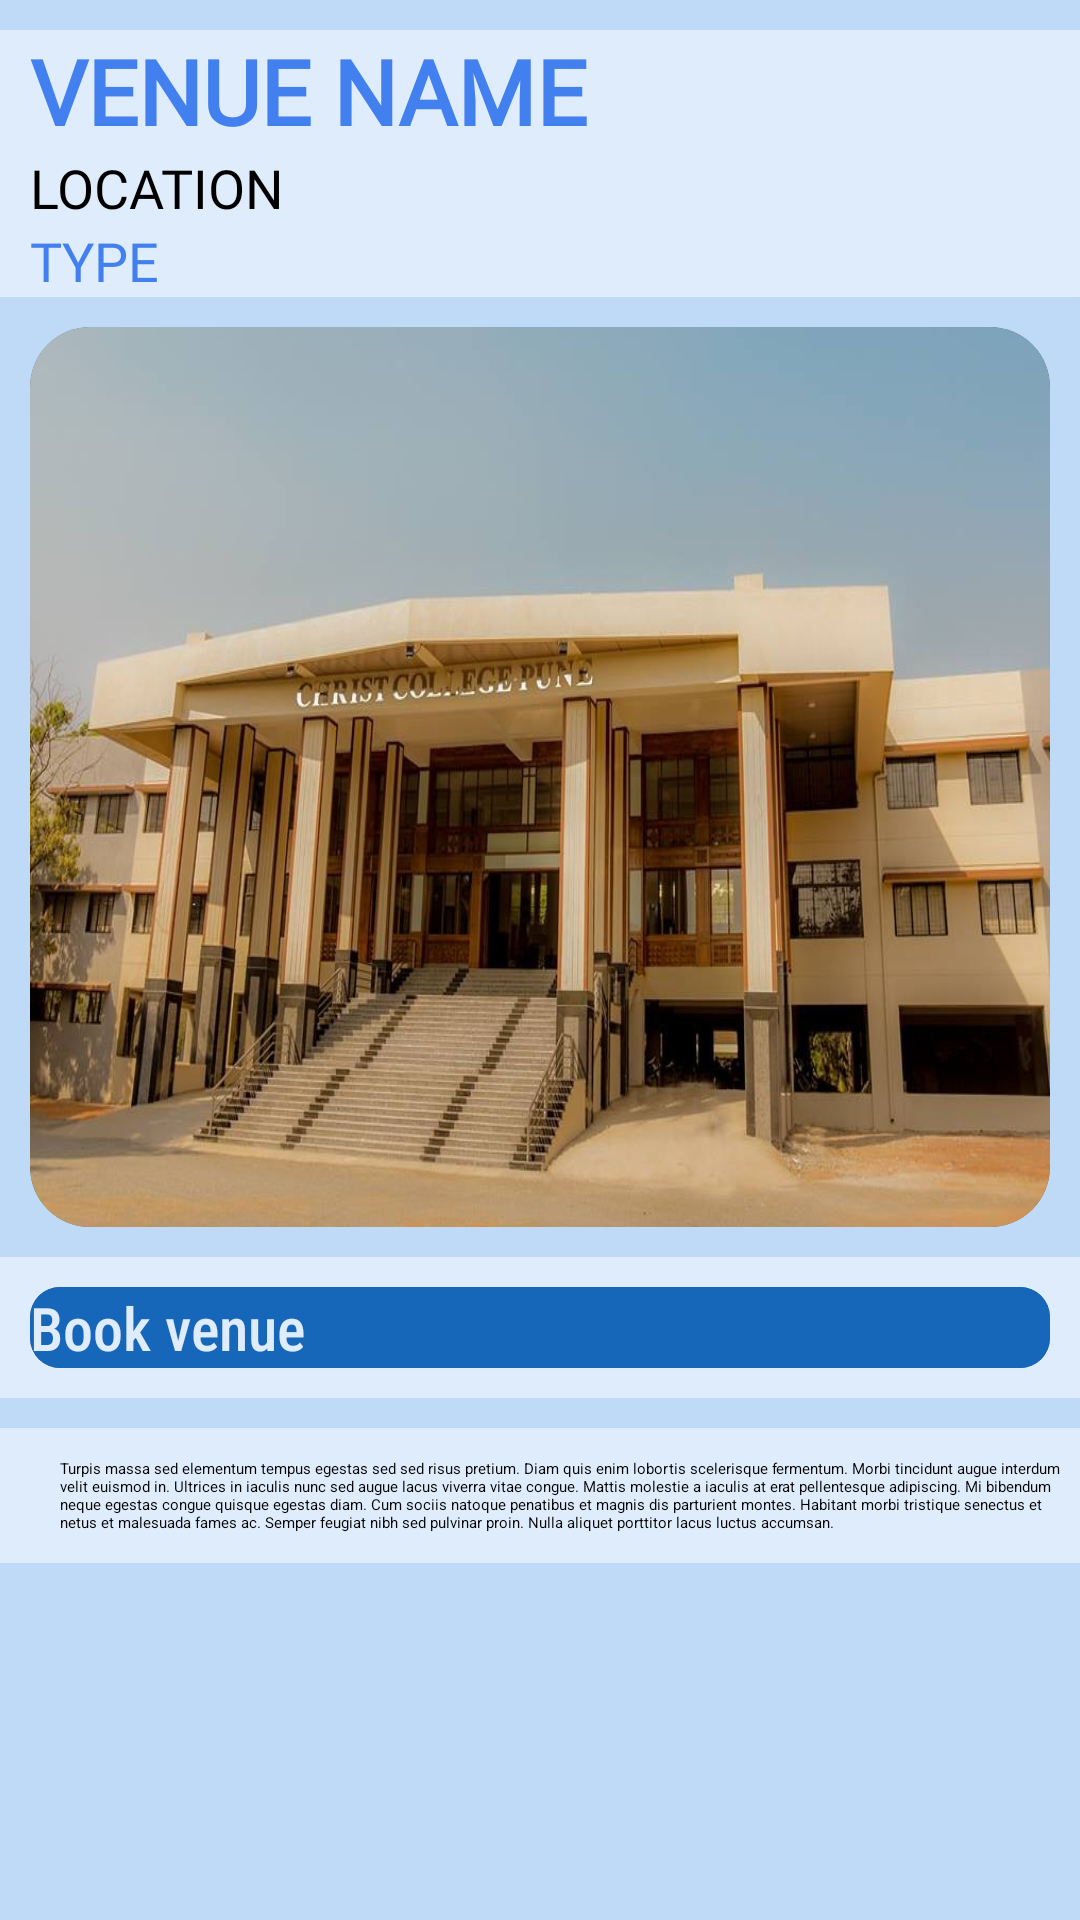

Write the Android layout XML for this screen, with the resource values it uses.
<!-- AndroidManifest.xml: application theme Theme.MyApplication -->
<!-- res/layout/activity_venue_description_page.xml -->
<?xml version="1.0" encoding="utf-8"?>
<RelativeLayout xmlns:android="http://schemas.android.com/apk/res/android"
    android:layout_width="match_parent"
    android:layout_height="match_parent"
    xmlns:app="http://schemas.android.com/apk/res-auto"
    android:background="@color/Blue4">
    <ScrollView
        android:layout_width="match_parent"
        android:layout_height="match_parent">
        <RelativeLayout
            android:layout_width="wrap_content"
            android:layout_height="wrap_content">
            <RelativeLayout
                android:layout_width="match_parent"
                android:layout_height="wrap_content"
                android:background="@color/Blue5"
                android:layout_marginTop="10dp"
                android:layout_marginBottom="10dp"
                android:id="@+id/head">
                <TextView
                    android:layout_width="match_parent"
                    android:layout_height="wrap_content"
                    android:id="@+id/venueName"
                    android:layout_marginHorizontal="10dp"
                    android:text="VENUE NAME"
                    android:fontFamily="@font/plusjakartasansbold"
                    android:textColor="@color/Blue6"
                    android:textSize="30dp"
                    android:textStyle="bold">
                </TextView>
                <TextView
                    android:layout_width="wrap_content"
                    android:layout_height="wrap_content"
                    android:id="@+id/venueLocation"
                    android:layout_marginLeft="10dp"
                    android:textColor="@color/black"
                    android:layout_below="@+id/venueName"
                    android:text="LOCATION"
                    android:fontFamily="@font/plusjakartasansbold"
                    android:textSize="18dp">
                </TextView>
                <TextView
                    android:layout_width="wrap_content"
                    android:layout_height="wrap_content"
                    android:id="@+id/venueType"
                    android:layout_marginLeft="10dp"
                    android:layout_below="@+id/venueLocation"
                    android:text="TYPE"
                    android:fontFamily="@font/plusjakartasansbold"
                    android:textColor="@color/Blue6"
                    android:textSize="18dp">
                </TextView>


            </RelativeLayout>
            <RelativeLayout
                android:id="@+id/imgLayer"
                android:layout_below="@+id/head"
                android:layout_width="wrap_content"
                android:layout_height="wrap_content">
                <androidx.cardview.widget.CardView
                    android:layout_width="match_parent"
                    android:layout_height="wrap_content"
                    android:layout_centerHorizontal="true"
                    android:layout_marginHorizontal="10dp"
                    app:cardCornerRadius="20dp">
                <ImageView
                    android:layout_width="match_parent"
                    android:layout_height="300dp"
                    android:id="@+id/imageView"
                    android:src="@drawable/ccp"
                    android:scaleType="fitXY"></ImageView>
                </androidx.cardview.widget.CardView>
            </RelativeLayout>
            <RelativeLayout
                android:id="@+id/bookBtnLayer"
                android:layout_width="match_parent"
                android:layout_marginTop="10dp"
                android:background="@color/Blue5"
                android:layout_height="wrap_content"
                android:layout_below="@+id/imgLayer">

                <androidx.cardview.widget.CardView
                    android:layout_width="match_parent"
                    android:layout_height="wrap_content"
                    android:layout_centerHorizontal="true"
                    android:layout_margin="10dp"
                    app:cardCornerRadius="10dp">
                    <Button
                        android:id="@+id/btnBook"
                        android:layout_width="match_parent"
                        android:layout_height="match_parent"
                        android:background="@color/Blue1"
                        android:textColor="@color/Blue5"
                        android:fontFamily="sans-serif-condensed-medium"
                        android:text="Book venue"
                        android:textSize="20dp" />
                </androidx.cardview.widget.CardView>
            </RelativeLayout>

            <RelativeLayout
                android:id="@+id/bookDesLayer"
                android:layout_width="match_parent"
                android:layout_marginTop="10dp"
                android:background="@color/Blue5"
                android:layout_height="wrap_content"
                android:layout_below="@+id/bookBtnLayer">
                <TextView
                    android:id="@+id/descriptionTxt"
                    android:layout_width="match_parent"
                    android:layout_marginTop="10dp"
                    android:paddingLeft="20dp"
                    android:text="Turpis massa sed elementum tempus egestas sed sed risus pretium. Diam quis enim lobortis scelerisque fermentum. Morbi tincidunt augue interdum velit euismod in. Ultrices in iaculis nunc sed augue lacus viverra vitae congue. Mattis molestie a iaculis at erat pellentesque adipiscing. Mi bibendum neque egestas congue quisque egestas diam. Cum sociis natoque penatibus et magnis dis parturient montes. Habitant morbi tristique senectus et netus et malesuada fames ac. Semper feugiat nibh sed pulvinar proin. Nulla aliquet porttitor lacus luctus accumsan."
                    android:layout_marginBottom="10dp"
                    android:layout_height="wrap_content">
                </TextView>
            </RelativeLayout>
        </RelativeLayout>
    </ScrollView>
</RelativeLayout>
<!-- resources referenced by this layout -->
<resources>
  <color name="Blue1">#1666ba</color>
  <color name="Blue4">#bedaf7</color>
  <color name="Blue5">#deecfb</color>
  <color name="Blue6">#4280EF</color>
  <color name="black">#FF000000</color>
  <!-- drawable ccp: jpg bitmap (drawable, 108026 bytes) -->
</resources>
